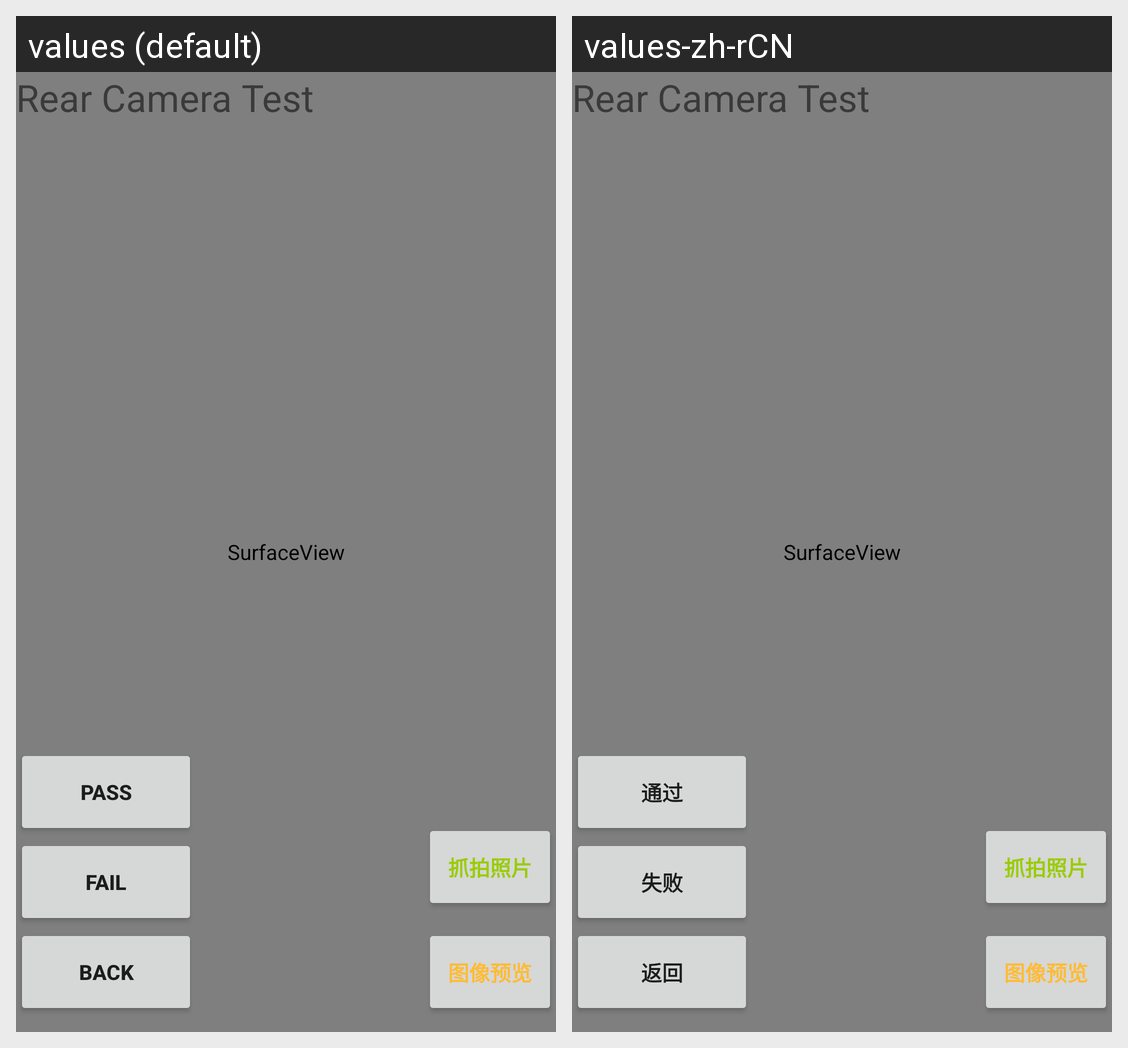

The same Android screen rendered under two of its app's locales, left to right. List the strings drawn on it with the default value and each locale's translation.
Android screen res/layout/cameratest_rear.xml rendered under 2 locales, left to right: values (default), values-zh-rCN. Device: Nexus 5 (rendered at 1080×1920; each locale shown at half size, 540×960, under a caption strip naming it); theme AppTheme.
Strings drawn on this screen, with the default value and each locale's value (text and hints the layout hard-codes, and strings that could not be matched under every locale, appear in the picture but are not listed):

rearcameratitle
  values: Rear Camera Test
  values-zh-rCN: Rear Camera Test  [not translated; the default value is used]

btnPassText
  values: Pass
  values-zh-rCN: 通过

btnFailText
  values: Fail
  values-zh-rCN: 失败

btnSkipText
  values: Back
  values-zh-rCN: 返回

cameratest_front__preview
  values: 图像预览
  values-zh-rCN: 图像预览  [not translated; the default value is used]

cameratest_front__takephoto
  values: 抓拍照片
  values-zh-rCN: 抓拍照片  [not translated; the default value is used]
